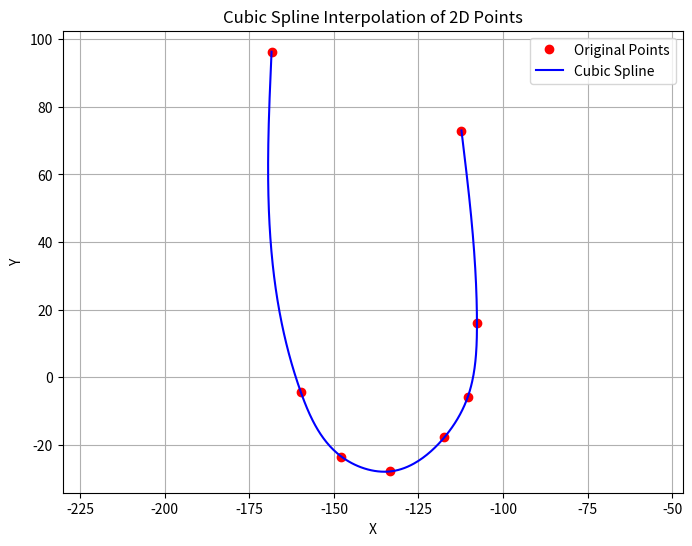

This chart was generated by the following Python code:
from scipy.interpolate import CubicSpline
import numpy as np
from matplotlib import pyplot as plt

raw = "-168.427772082409,96.2735838096721,4.07972431182861;-159.821304073235,-4.2176526877434,2.43307089805603;-147.757427328512,-23.4428512912028,2.13156175613403;-133.34473680048,-27.8004384045588,2.14206027984619;-117.33829827654,-17.7245944623032,2.63418626785278;-110.4681619245,-5.92753414192727,3.03871393203735;-107.708601059204,15.9750359073449,3.39009189605713;-112.294365900106,72.976127283281,3.74081373214722"

pts = np.array([[float(v) for v in p.split(',')] for p in raw.split(';')])
x, y, z = pts[:,0], pts[:,1], pts[:,2]

# Parameterize by cumulative chord length
d = np.sqrt(np.diff(x)**2 + np.diff(y)**2)
t = np.concatenate([[0], np.cumsum(d)])
t /= t[-1]  # normalize to [0,1]

# Natural cubic spline (bc_type='natural' = zero second derivative at endpoints)
cs_x = CubicSpline(t, x, bc_type='natural')
cs_y = CubicSpline(t, y, bc_type='natural')

t_fine = np.linspace(0, 1, 500)
x_smooth = cs_x(t_fine)
y_smooth = cs_y(t_fine)
plt.figure(figsize=(8,6))
plt.plot(x, y, 'ro', label='Original Points')
plt.plot(x_smooth, y_smooth, 'b-', label='Cubic Spline')
plt.legend()
plt.title('Cubic Spline Interpolation of 2D Points')
plt.xlabel('X')
plt.ylabel('Y')
plt.axis('equal')
plt.grid()
plt.show()
